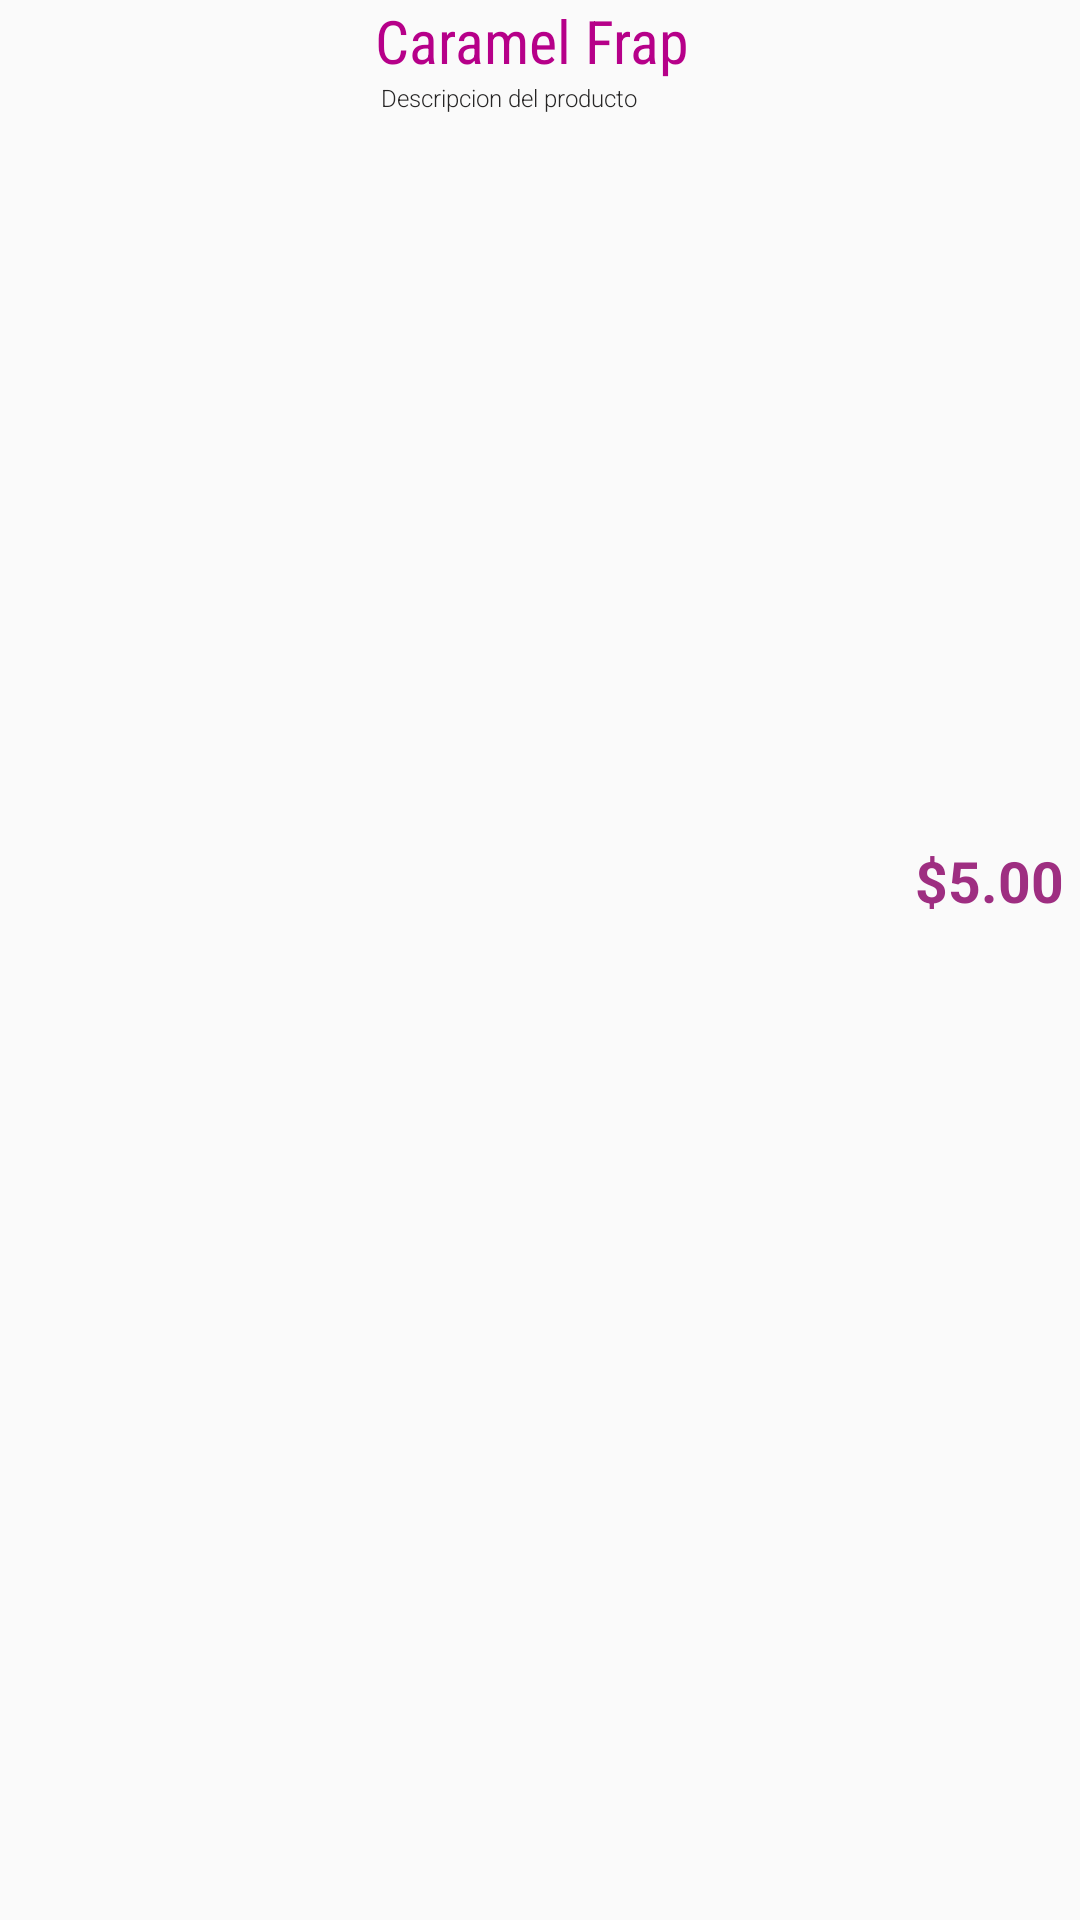

Reconstruct the res/layout file that produces this screen, plus the resources it refers to.
<!-- AndroidManifest.xml: application theme Theme.TheCheezery -->
<!-- res/layout/producto_view.xml -->
<?xml version="1.0" encoding="utf-8"?>
<LinearLayout xmlns:android="http://schemas.android.com/apk/res/android"
    android:orientation="horizontal"
    android:layout_width="match_parent"
    android:layout_height="wrap_content">

    <ImageView
        android:id="@+id/producto_img"
        android:layout_width="72dp"
        android:layout_height="72dp"
        android:src="@drawable/caramelfrap"
        android:layout_marginBottom="28dp"
        android:layout_marginLeft="47dp"/>

    <LinearLayout
    android:layout_width="0dp"
        android:layout_weight="3"
        android:layout_height="wrap_content"
        android:orientation="vertical">

        <TextView
            android:id="@+id/producto_nombre"
            android:layout_width="wrap_content"
            android:layout_height="wrap_content"
            android:text="Caramel Frap"
            android:fontFamily="sans-serif-condensed"
            android:textColor="@color/nombre_Producto"
            android:textSize="20sp"
            android:layout_marginLeft="6dp"/>


        <TextView
            android:id="@+id/producto_desc"
            android:layout_width="match_parent"
            android:layout_height="wrap_content"
            android:text="Descripcion del producto"
            android:fontFamily="sans-serif-light"
            android:textColor="@color/descripcion_Producto"
            android:textSize="8sp"
            android:layout_marginLeft="8dp"

            />

    </LinearLayout>

    <TextView
        android:id="@+id/producto_precio"
        android:layout_width="0dp"
        android:layout_weight="1"
        android:layout_height="match_parent"
        android:gravity="center"
        android:text="$5.00"
        android:textColor="@color/precio_Producto"
        android:textSize="19sp"
        android:textStyle="bold"
        android:layout_marginTop="-53dp"/>


</LinearLayout>
<!-- resources referenced by this layout -->
<resources>
  <color name="descripcion_Producto">#262525</color>
  <color name="nombre_Producto">#B60089</color>
  <color name="precio_Producto">#9E2E81</color>
  <style name="Theme.TheCheezery" parent="Theme.AppCompat.DayNight.DarkActionBar">
          
          <item name="colorPrimary">@color/very_purple</item>
          <item name="colorPrimaryVariant">@color/less_purple</item>
          <item name="colorOnPrimary">@color/dusty_white</item>
          
          <item name="colorSecondary">@color/pinky</item>
          <item name="colorSecondaryVariant">@color/last_pink</item>
          <item name="colorOnSecondary">@color/black</item>
          
          <item name="android:statusBarColor" tools:targetApi="l">?attr/colorPrimaryVariant</item>
          
      </style>
  <color name="very_purple">#97397D</color>
  <color name="less_purple">#B2108D</color>
  <color name="dusty_white">#EBEBEB</color>
  <color name="pinky">#C50390</color>
  <color name="last_pink">#EF029D</color>
  <color name="black">#FF000000</color>
</resources>
